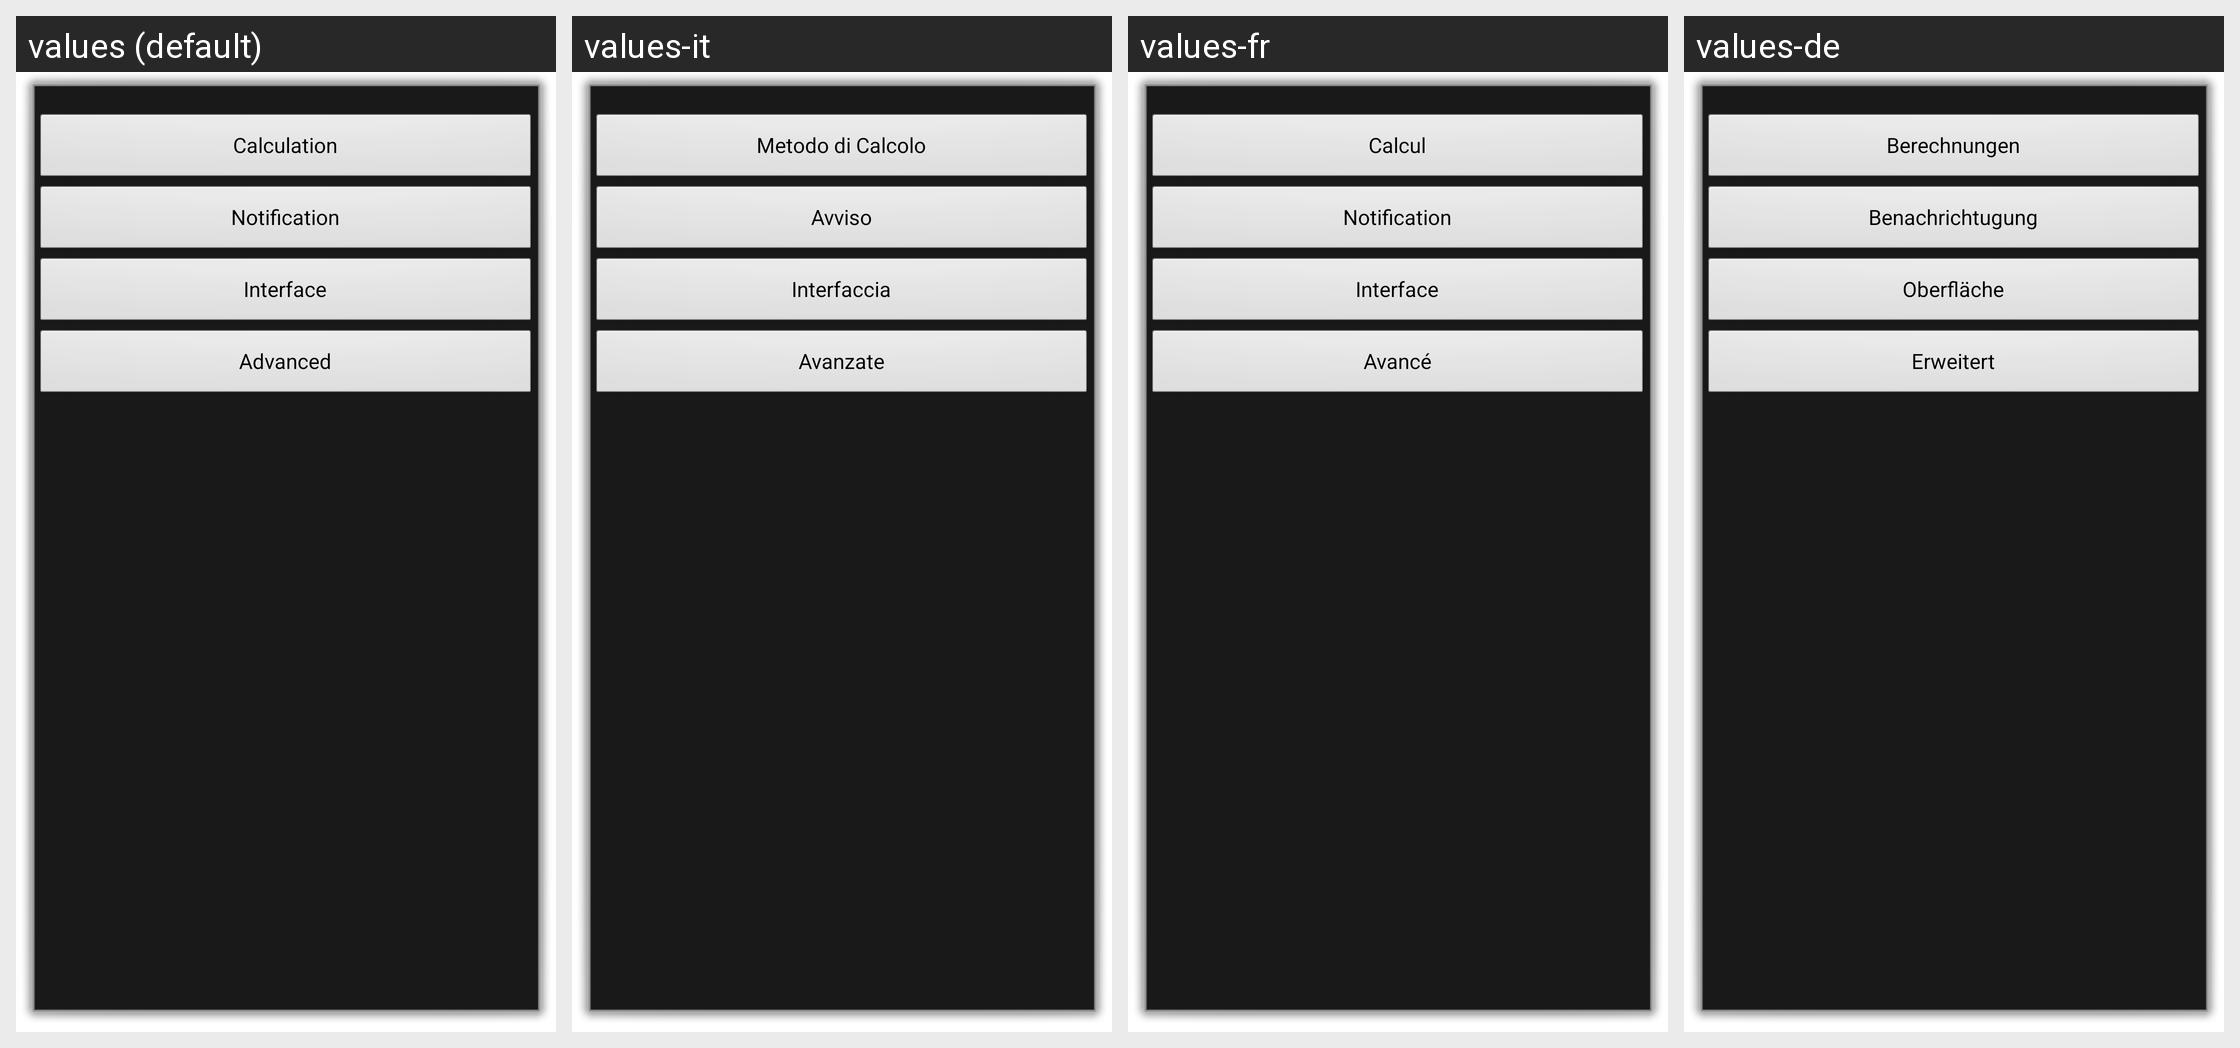

This grid shows one Android layout under several languages. Give, for every string resource on the screen, its name, the default text and each shown locale's text.
Android screen res/layout/tab_settings.xml rendered under 4 locales, left to right: values (default), values-it, values-fr, values-de. Device: Nexus 5 (rendered at 1080×1920; each locale shown at half size, 540×960, under a caption strip naming it); theme DialogTheme.
Other locales in the repository, not shown: values-in, values-ru, values-tr.
Strings drawn on this screen, with the default value and each locale's value (text and hints the layout hard-codes, and strings that could not be matched under every locale, appear in the picture but are not listed):

calculation
  values: Calculation
  values-it: Metodo di Calcolo
  values-fr: Calcul
  values-de: Berechnungen

notification
  values: Notification
  values-it: Avviso
  values-fr: Notification  [not translated; the default value is used]
  values-de: Benachrichtugung

sinterface
  values: Interface
  values-it: Interfaccia
  values-fr: Interface  [not translated; the default value is used]
  values-de: Oberfläche

advanced
  values: Advanced
  values-it: Avanzate
  values-fr: Avancé
  values-de: Erweitert
